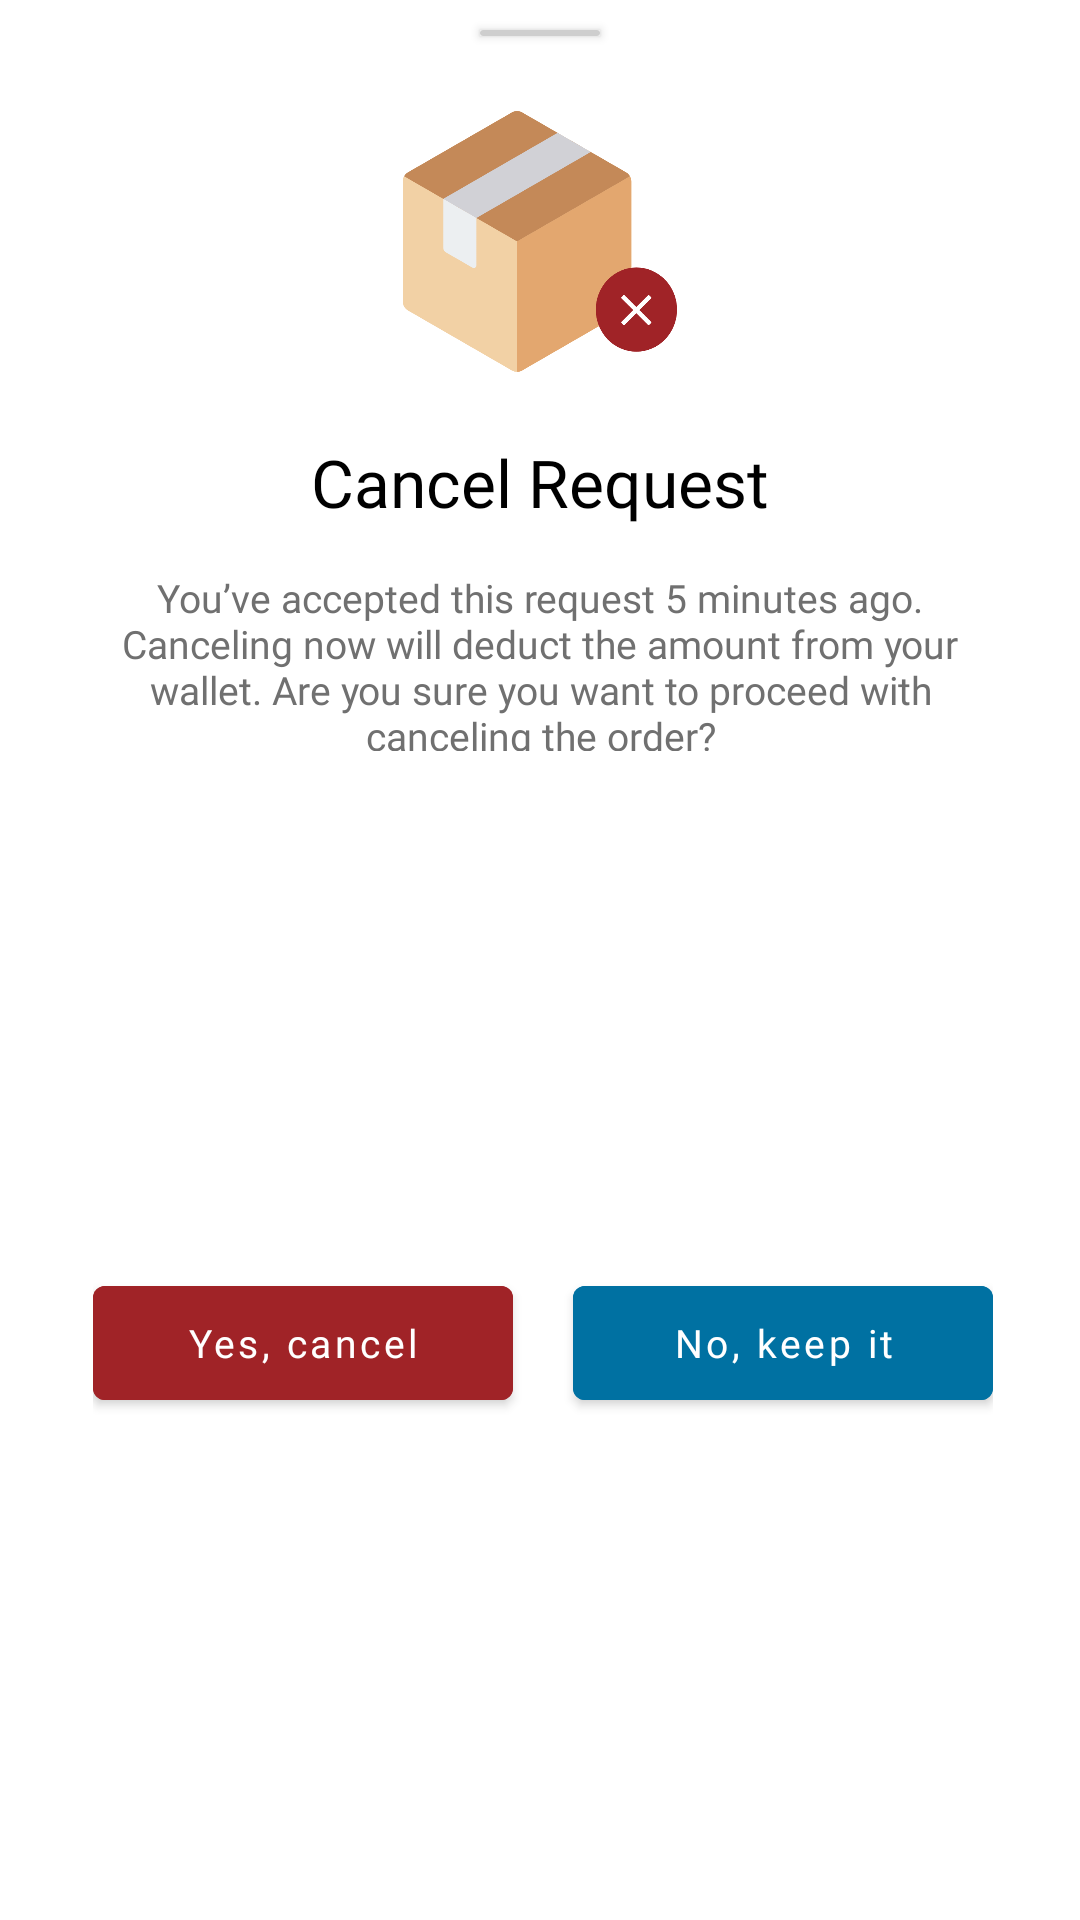

Write the Android layout XML for this screen, with the resource values it uses.
<!-- AndroidManifest.xml: application theme Theme.HayatApp -->
<!-- res/layout/fragment_cancel_request_bottom.xml -->
<?xml version="1.0" encoding="utf-8"?>
<androidx.constraintlayout.widget.ConstraintLayout xmlns:android="http://schemas.android.com/apk/res/android"
    xmlns:tools="http://schemas.android.com/tools"
    xmlns:app="http://schemas.android.com/apk/res-auto"
    android:layout_width="match_parent"
    android:layout_height="wrap_content"
    style="@style/CustomBottomSheetDialog"
    tools:context=".ui.order.CancelRequestBottomFragment">


    <androidx.cardview.widget.CardView
        android:id="@+id/slach"
        android:layout_width="40dp"
        android:layout_height="2dp"
        android:layout_marginTop="10dp"
        android:backgroundTint="@color/gray2"
        app:cardCornerRadius="1dp"
        app:layout_constraintEnd_toEndOf="parent"
        app:layout_constraintStart_toStartOf="parent"
        app:layout_constraintTop_toTopOf="parent"
        app:layout_constraintVertical_bias="0.0"
        />

    <com.google.android.material.imageview.ShapeableImageView
        android:id="@+id/cancelRequestImg"
        android:layout_width="92dp"
        android:layout_height="87dp"
        android:layout_marginTop="37sp"
        android:src="@drawable/cancelrequestbox"
        app:layout_constraintEnd_toEndOf="parent"
        app:layout_constraintStart_toStartOf="parent"
        app:layout_constraintTop_toTopOf="parent" />

    <TextView
        android:id="@+id/cancaelRequestText"
        android:layout_width="wrap_content"
        android:layout_height="wrap_content"
        android:layout_marginTop="22dp"
        android:fontFamily="@font/clean_bold"
        android:text="Cancel Request"
        android:textColor="@color/black"
        android:textSize="22dp"
        app:layout_constraintEnd_toEndOf="parent"
        app:layout_constraintStart_toStartOf="parent"
        app:layout_constraintTop_toBottomOf="@id/cancelRequestImg" />

    <TextView
        android:id="@+id/textView"
        android:layout_width="match_parent"
        android:layout_height="60dp"
        android:layout_marginTop="15dp"
        android:fontFamily="@font/clean_bold"
        android:layout_marginStart="30dp"
        android:layout_marginEnd="30dp"
        android:gravity="center"
        android:text="You’ve accepted this request 5 minutes ago. Canceling now will deduct the amount from your wallet. Are you sure you want to proceed with canceling the order?"
        android:textColor="@color/gray"
        android:textSize="13dp"
        app:layout_constraintEnd_toEndOf="parent"
        app:layout_constraintStart_toStartOf="parent"
        app:layout_constraintTop_toBottomOf="@id/cancaelRequestText" />

    <LinearLayout
        android:layout_width="match_parent"
        android:layout_height="wrap_content"
        app:layout_constraintBottom_toBottomOf="parent"
        app:layout_constraintEnd_toEndOf="parent"
        android:layout_marginBottom="20dp"
        android:layout_marginTop="25dp"
        android:weightSum="2"
        android:layout_marginStart="31dp"
        android:layout_marginEnd="29dp"
        app:layout_constraintStart_toStartOf="parent"
        app:layout_constraintTop_toBottomOf="@id/textView">
        <com.google.android.material.button.MaterialButton
            android:id="@+id/cancel"
            android:layout_width="160dp"
            android:layout_height="50dp"
            android:layout_weight="1"
            android:textColor="@color/white"
            android:backgroundTint="@color/reed"
            android:fontFamily="@font/cairo_bold"
            android:gravity="center"
            android:text="Yes, cancel"
            android:textAllCaps="false"
            android:textSize="13dp"
            />

        <com.google.android.material.button.MaterialButton
            android:id="@+id/keepIt"
            android:layout_width="160dp"
            android:layout_height="50dp"
            android:layout_weight="1"
            android:backgroundTint="@color/blue"
            android:textColor="@color/white"
            android:layout_marginStart="20dp"
            android:fontFamily="@font/cairo_bold"
            android:gravity="center"
            android:text="No, keep it"
            android:textAllCaps="false"
            android:textSize="13dp"
            />
    </LinearLayout>

</androidx.constraintlayout.widget.ConstraintLayout>
<!-- resources referenced by this layout -->
<resources>
  <color name="black">#FF000000</color>
  <color name="blue">#0071A2</color>
  <color name="gray">#707070</color>
  <color name="gray2">#CECECE</color>
  <color name="reed">#A02327</color>
  <color name="white">#FFFFFFFF</color>
  <!-- drawable cancelrequestbox: png bitmap (drawable, 44760 bytes) -->
  <style name="CustomBottomSheetDialog" parent="@style/ThemeOverlay.MaterialComponents.BottomSheetDialog">
          <item name="bottomSheetStyle">@style/CustomBottomSheet</item>
      </style>
  <style name="Theme.HayatApp" parent="Theme.MaterialComponents.DayNight.NoActionBar">
          
          <item name="colorPrimary">@color/blue</item>
          <item name="colorPrimaryVariant">@color/blue</item>
          <item name="colorOnPrimary">@color/white</item>
          
          <item name="colorSecondary">@color/blue</item>
          <item name="colorSecondaryVariant">@color/blue</item>
          <item name="colorOnSecondary">@color/black</item>
          
          <item name="android:statusBarColor">?attr/colorPrimaryVariant</item>
          
          <item name="bottomSheetDialogTheme">@style/CustomBottomSheetDialog</item>
          <item name="fontStyle">@style/fontStyle</item>
      </style>
  <style name="CustomBottomSheet" parent="Widget.MaterialComponents.BottomSheet">
          <item name="shapeAppearanceOverlay">@style/CustomShapeAppearanceBottomSheetDialog</item>
      </style>
  <style name="fontStyle" parent="Theme.AppCompat.Light.NoActionBar">
          <item name="fontFamily">@font/fonts</item>
      </style>
  <style name="CustomShapeAppearanceBottomSheetDialog" parent="">
          <item name="cornerFamily">rounded</item>
          <item name="cornerSizeTopRight">25dp</item>
          <item name="cornerSizeTopLeft">25dp</item>
          <item name="cornerSizeBottomRight">0dp</item>
          <item name="cornerSizeBottomLeft">0dp</item>
      </style>
</resources>
